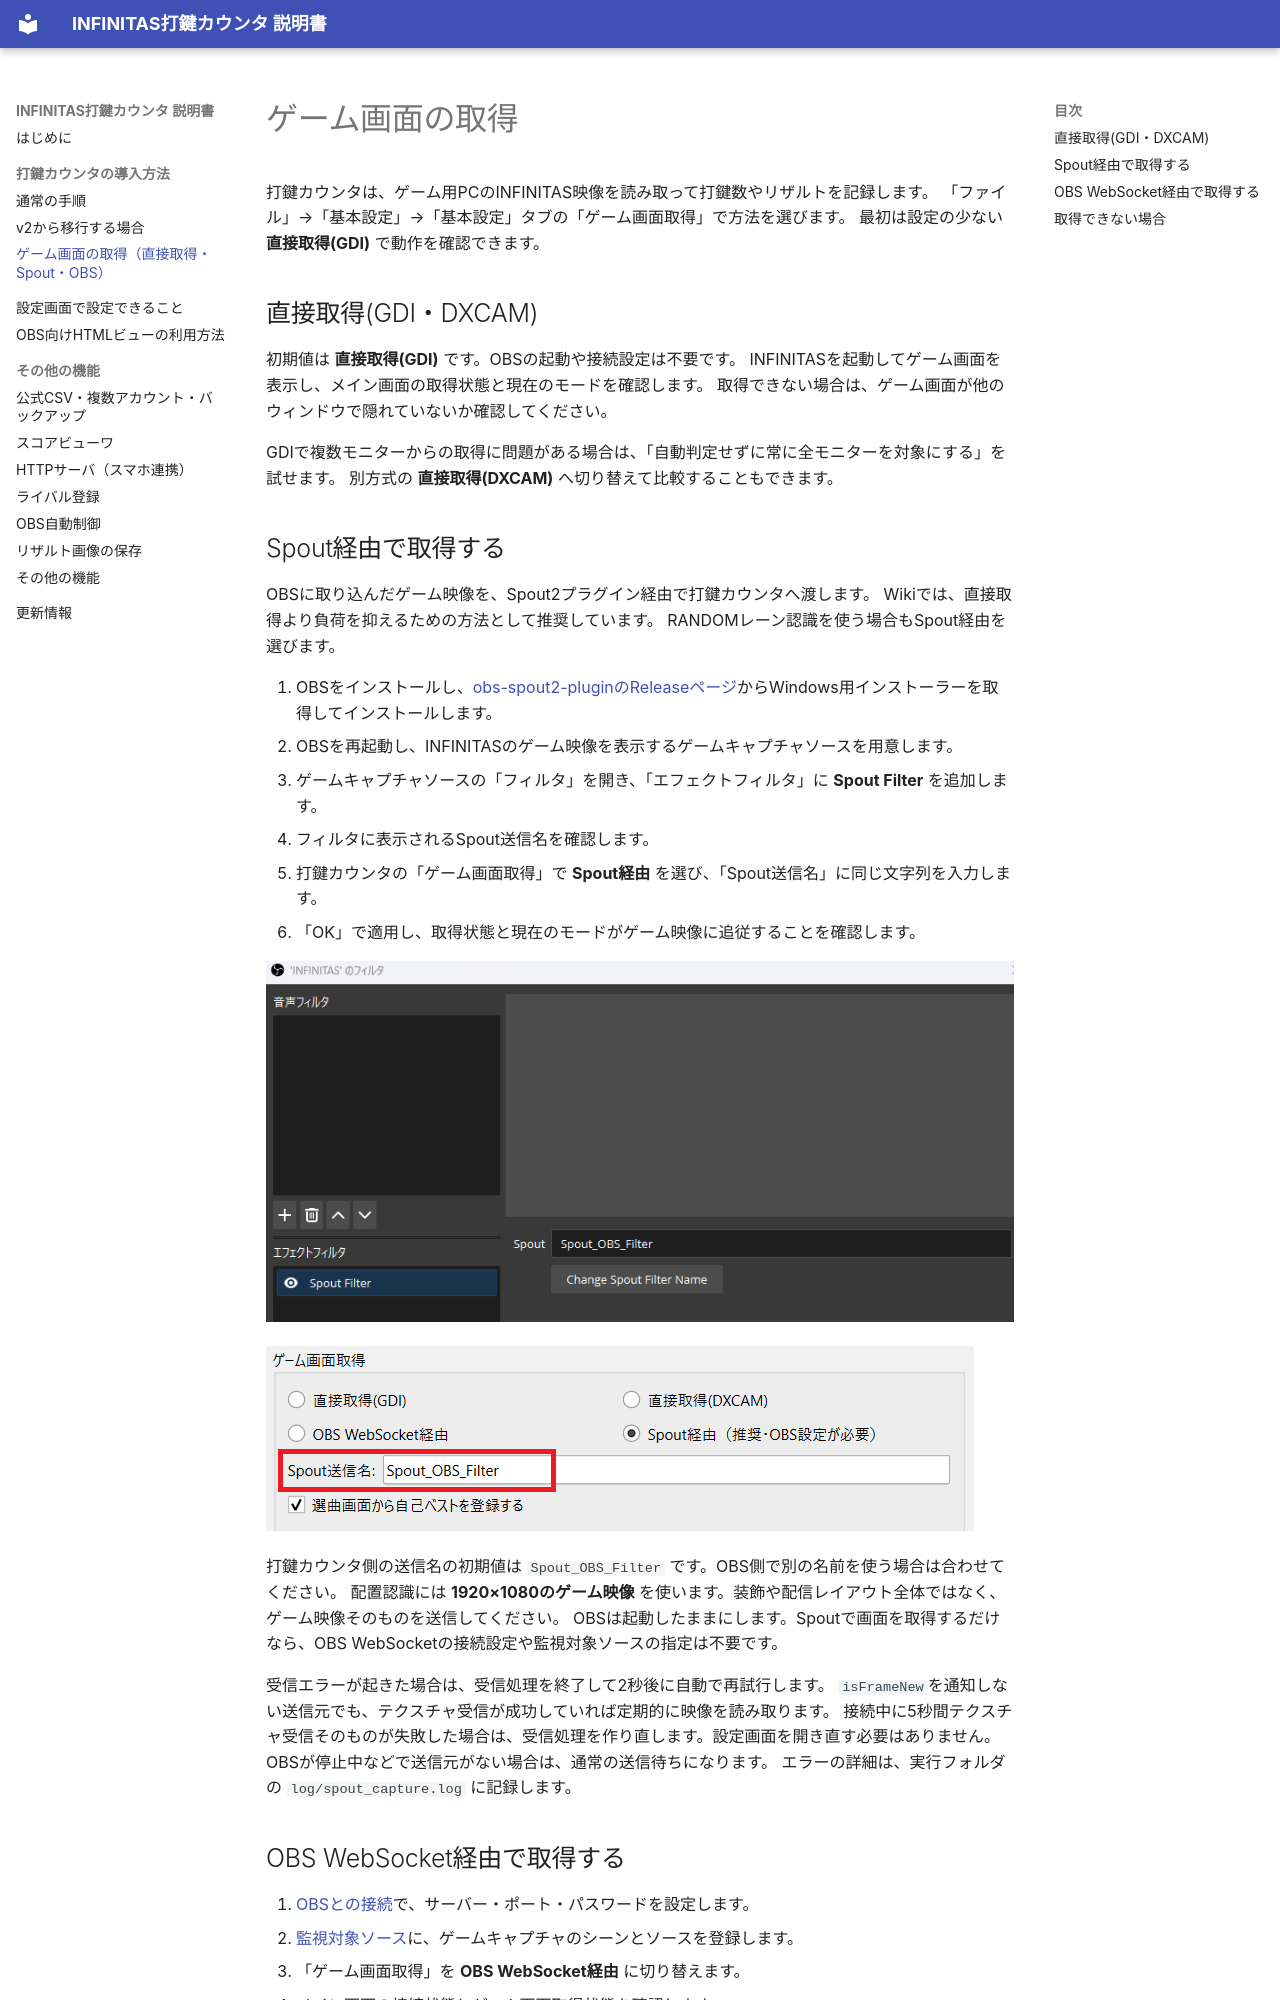

repository: dj-kata/inf_daken_counter_obsw · page: capture/index.html · generator: mkdocs

# ゲーム画面の取得

打鍵カウンタは、ゲーム用PCのINFINITAS映像を読み取って打鍵数やリザルトを記録します。
「ファイル」→「基本設定」→「基本設定」タブの「ゲーム画面取得」で方法を選びます。
最初は設定の少ない **直接取得(GDI)** で動作を確認できます。

## 直接取得(GDI・DXCAM)

初期値は **直接取得(GDI)** です。OBSの起動や接続設定は不要です。
INFINITASを起動してゲーム画面を表示し、メイン画面の取得状態と現在のモードを確認します。
取得できない場合は、ゲーム画面が他のウィンドウで隠れていないか確認してください。

GDIで複数モニターからの取得に問題がある場合は、「自動判定せずに常に全モニターを対象にする」を試せます。
別方式の **直接取得(DXCAM)** へ切り替えて比較することもできます。

## Spout経由で取得する {#spout}

OBSに取り込んだゲーム映像を、Spout2プラグイン経由で打鍵カウンタへ渡します。
Wikiでは、直接取得より負荷を抑えるための方法として推奨しています。
RANDOMレーン認識を使う場合もSpout経由を選びます。

1. OBSをインストールし、[obs-spout2-pluginのReleaseページ](https://github.com/Off-World-Live/obs-spout2-plugin/releases)からWindows用インストーラーを取得してインストールします。
2. OBSを再起動し、INFINITASのゲーム映像を表示するゲームキャプチャソースを用意します。
3. ゲームキャプチャソースの「フィルタ」を開き、「エフェクトフィルタ」に **Spout Filter** を追加します。
4. フィルタに表示されるSpout送信名を確認します。
5. 打鍵カウンタの「ゲーム画面取得」で **Spout経由** を選び、「Spout送信名」に同じ文字列を入力します。
6. 「OK」で適用し、取得状態と現在のモードがゲーム映像に追従することを確認します。

![OBSソースにSpout Filterを追加する画面例](images/wiki/spout-filter.png)

![Spout送信名を確認する画面例](images/wiki/spout-sender.png)

打鍵カウンタ側の送信名の初期値は `Spout_OBS_Filter` です。OBS側で別の名前を使う場合は合わせてください。
配置認識には **1920×1080のゲーム映像** を使います。装飾や配信レイアウト全体ではなく、ゲーム映像そのものを送信してください。
OBSは起動したままにします。Spoutで画面を取得するだけなら、OBS WebSocketの接続設定や監視対象ソースの指定は不要です。

受信エラーが起きた場合は、受信処理を終了して2秒後に自動で再試行します。
`isFrameNew`を通知しない送信元でも、テクスチャ受信が成功していれば定期的に映像を読み取ります。
接続中に5秒間テクスチャ受信そのものが失敗した場合は、受信処理を作り直します。設定画面を開き直す必要はありません。
OBSが停止中などで送信元がない場合は、通常の送信待ちになります。
エラーの詳細は、実行フォルダの `log/spout_capture.log` に記録します。
